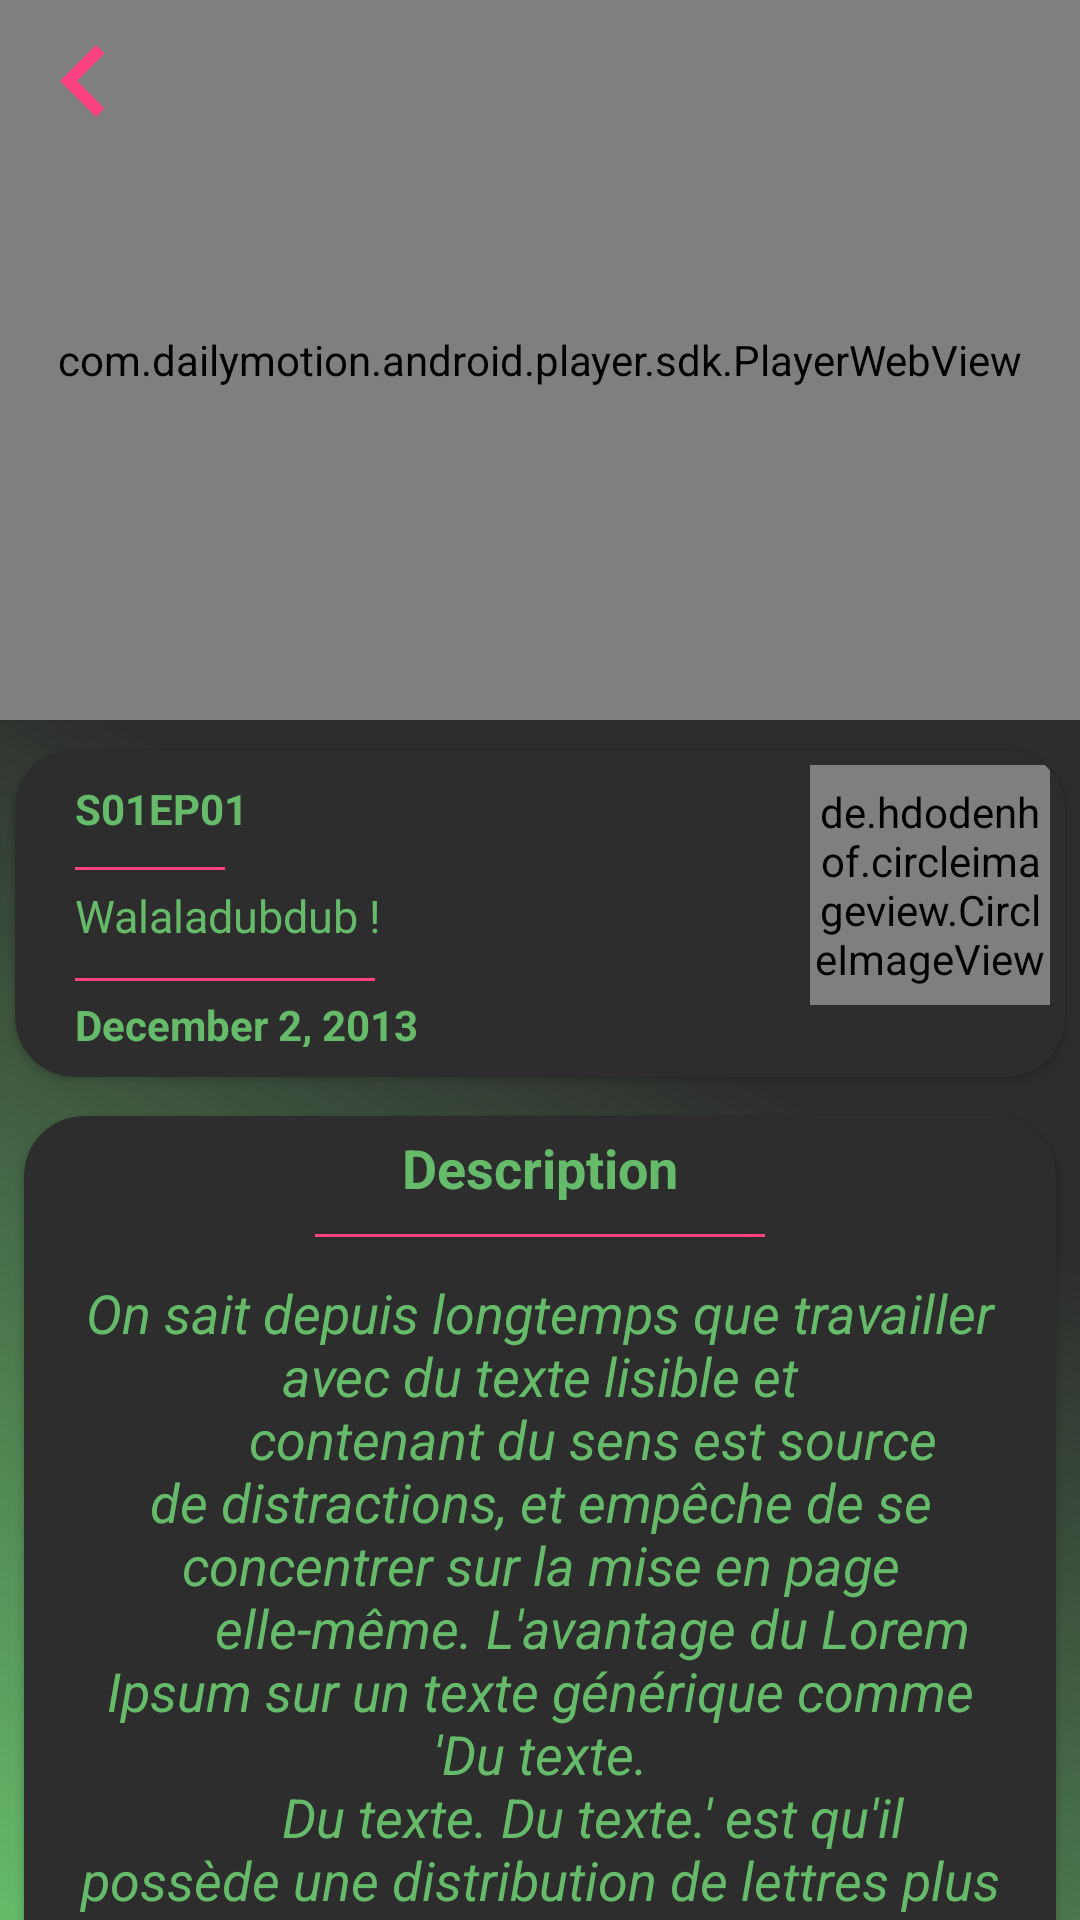

The Android layout XML behind this screen, and the referenced resources:
<!-- AndroidManifest.xml: application theme AppTheme -->
<!-- res/layout/episode_details_activity.xml -->
<?xml version="1.0" encoding="utf-8"?>
<RelativeLayout
    xmlns:android="http://schemas.android.com/apk/res/android"
    xmlns:app="http://schemas.android.com/apk/res-auto"
    xmlns:tools="http://schemas.android.com/tools"
    android:layout_width="match_parent"
    android:layout_height="match_parent"
    tools:context=".episodeDetails.EpisodeDetailsActivity"
    android:background="@drawable/grad2"
    android:fitsSystemWindows="true">

    <androidx.appcompat.widget.Toolbar
        android:id="@+id/episode_details_toolbar"
        android:layout_width="match_parent"
        android:layout_height="?attr/actionBarSize"
        android:background="@android:color/transparent"
        app:navigationIcon="@drawable/ic_keyboard_arrow_left_accent"
        android:elevation="10dp"/>

    <ImageView
        android:id="@+id/episode_details_img_fullsize"
        android:transitionName="imageEpisode"
        android:background="@color/tabindicatorcolor"
        android:layout_width="match_parent"
        android:layout_height="240dp"
        android:scaleType="centerCrop"
        app:srcCompat="@drawable/no_image" />

    <com.dailymotion.android.player.sdk.PlayerWebView
        android:id="@+id/webView"
        android:layout_width="match_parent"
        android:layout_height="240dp">
    </com.dailymotion.android.player.sdk.PlayerWebView>

    <androidx.core.widget.NestedScrollView
        android:layout_below="@id/webView"
        android:layout_width="match_parent"
        android:layout_height="wrap_content">

        <LinearLayout
            android:layout_width="match_parent"
            android:layout_height="match_parent"
            android:orientation="vertical">

            <androidx.cardview.widget.CardView
                android:id="@+id/cardview_dtls"
                android:layout_width="match_parent"
                android:layout_height="wrap_content"
                android:layout_marginTop="10dp"
                android:layout_marginLeft="5dp"
                android:layout_marginRight="5dp"
                android:layout_marginBottom="5dp"
                app:cardCornerRadius="20dp"
                android:elevation="20dp"
                app:cardBackgroundColor="@color/tabindicatorcolor">

                <RelativeLayout
                    android:layout_width="match_parent"
                    android:layout_height="match_parent"
                    android:layout_marginTop="5dp"
                    android:layout_marginLeft="5dp"
                    android:layout_marginRight="5dp"
                    android:layout_marginBottom="5dp"
                    android:orientation="vertical">

                    <TextView
                        android:id="@+id/episode_details_season"
                        android:layout_width="wrap_content"
                        android:layout_height="wrap_content"
                        android:layout_marginStart="15dp"
                        android:layout_marginTop="5dp"
                        android:text="S01EP01"
                        android:textColor="@color/colorValidate"
                        android:textStyle="bold" />

                    <View
                        android:id="@+id/season_underscore"
                        android:layout_marginStart="15dp"
                        android:layout_width="50dp"
                        android:layout_height="1dp"
                        android:layout_below="@+id/episode_details_season"
                        android:layout_marginTop="10dp"
                        android:background="@color/colorAccent" />

                    <TextView
                        android:id="@+id/episode_details_name"
                        android:layout_width="wrap_content"
                        android:layout_height="21dp"
                        android:layout_marginEnd="5dp"
                        android:layout_marginTop="5dp"
                        android:text="Walaladubdub !"
                        android:textColor="@color/colorValidate"
                        android:textSize="15sp"
                        android:layout_below="@+id/season_underscore"
                        android:layout_marginStart="15dp"/>

                    <View
                        android:id="@+id/name_underscore"
                        android:layout_marginStart="15dp"
                        android:layout_width="100dp"
                        android:layout_height="1dp"
                        android:layout_below="@+id/episode_details_name"
                        android:layout_marginTop="10dp"
                        android:background="@color/colorAccent" />

                    <TextView
                        android:id="@+id/episode_details_air_date"
                        android:layout_width="wrap_content"
                        android:layout_height="17dp"
                        android:layout_marginStart="15dp"
                        android:layout_marginEnd="5dp"
                        android:layout_marginBottom="5dp"
                        android:layout_marginTop="5dp"
                        android:text="December 2, 2013"
                        android:textColor="@color/colorValidate"
                        android:textStyle="bold"
                        android:textAlignment="center"
                        android:layout_below="@id/name_underscore"/>

                    <de.hdodenhof.circleimageview.CircleImageView
                        android:id="@+id/episode_details_img"
                        android:layout_width="80dp"
                        android:layout_height="80dp"
                        android:layout_alignParentEnd="true"
                        android:layout_alignParentTop="true"
                        android:src="@drawable/no_image"
                        app:civ_border_color="#FFFFFF"
                        app:civ_border_width="2dp" />

                </RelativeLayout>

            </androidx.cardview.widget.CardView>

            <RelativeLayout
                android:layout_width="match_parent"
                android:layout_height="wrap_content">

                <androidx.cardview.widget.CardView
                    android:id="@+id/episode_details_cardview_description"
                    android:layout_width="match_parent"
                    android:layout_height="wrap_content"
                    android:layout_margin="8dp"
                    app:cardCornerRadius="20dp"
                    app:cardBackgroundColor="@color/colorPrimaryDark">

                    <LinearLayout
                        android:layout_width="match_parent"
                        android:layout_height="match_parent"
                        android:orientation="vertical">

                        <TextView
                            android:id="@+id/episode_details_description_placeholder"
                            android:layout_width="wrap_content"
                            android:layout_height="wrap_content"
                            android:layout_gravity="center"
                            android:layout_marginTop="5dp"
                            android:text="Description"
                            android:textSize="18sp"
                            android:textColor="@color/colorValidate"
                            android:textStyle="bold"
                            android:textAlignment="center"/>

                        <View
                            android:id="@+id/description_underscore"
                            android:layout_gravity="center"
                            android:layout_width="150dp"
                            android:layout_height="1dp"
                            android:layout_below="@+id/episode_details_description_placeholder"
                            android:layout_marginTop="10dp"
                            android:background="@color/colorAccent" />

                        <TextView
                            android:id="@+id/episode_details_description"
                            android:textStyle="italic"
                            android:layout_height="wrap_content"
                            android:layout_width="match_parent"
                            android:layout_marginEnd="8dp"
                            android:layout_marginStart="8dp"
                            android:layout_marginTop="5dp"
                            android:padding="8dp"
                            android:text="@string/cheese_ipsum"
                            android:textAlignment="center"
                            android:textColor="@color/colorValidate"
                            android:textSize="18sp" />

                    </LinearLayout>

                </androidx.cardview.widget.CardView>

                <androidx.cardview.widget.CardView
                    android:layout_width="match_parent"
                    android:layout_height="wrap_content"
                    android:layout_below="@id/episode_details_cardview_description"
                    android:layout_margin="8dp"
                    app:cardCornerRadius="20dp"
                    app:cardBackgroundColor="@color/colorValidate">

                    <RelativeLayout
                        android:layout_width="match_parent"
                        android:layout_height="match_parent">

                        <TextView
                            android:id="@+id/episode_details_separator"
                            android:layout_centerHorizontal="true"
                            android:layout_width="match_parent"
                            android:layout_height="wrap_content"
                            android:layout_marginEnd="8dp"
                            android:layout_marginStart="8dp"
                            android:layout_marginTop="2dp"
                            android:text="@string/episode_details_separator_text"
                            android:textAlignment="center"
                            android:textColor="@color/white"
                            android:textSize="18sp" />

                        <androidx.cardview.widget.CardView
                            android:layout_width="match_parent"
                            android:layout_height="wrap_content"
                            android:layout_below="@id/episode_details_separator"
                            android:layout_marginTop="2dp"
                            android:layout_marginLeft="8dp"
                            android:layout_marginRight="8dp"
                            android:layout_marginBottom="8dp"
                            app:cardCornerRadius="20dp"
                            app:cardBackgroundColor="@color/tabindicatorcolor">

                            <androidx.recyclerview.widget.RecyclerView
                                android:id="@+id/episode_details_recyclerview"
                                android:layout_width="match_parent"
                                android:layout_height="wrap_content"
                                android:layout_margin="6dp"/>

                        </androidx.cardview.widget.CardView>

                    </RelativeLayout>

                </androidx.cardview.widget.CardView>

            </RelativeLayout>

        </LinearLayout>

    </androidx.core.widget.NestedScrollView>

</RelativeLayout>
<!-- resources referenced by this layout -->
<resources>
  <color name="colorAccent">#FF4081</color>
  <color name="colorPrimaryDark">#2d2d2d</color>
  <color name="colorValidate">#66bb6a</color>
  <color name="tabindicatorcolor">#2d2d2d</color>
  <color name="white">#FFFFFF</color>
  <!-- drawable grad2 (drawable) -->
  <?xml version="1.0" encoding="utf-8"?>
  <shape xmlns:android="http://schemas.android.com/apk/res/android"
      android:shape="rectangle">
  
      <gradient
          android:angle="45"
          android:endColor="@color/colorPrimaryDark"
          android:centerColor="@color/colorPrimaryDark"
          android:startColor="@color/colorValidate" />
  
  </shape>
  <!-- drawable ic_keyboard_arrow_left_accent (drawable) -->
  <vector android:autoMirrored="true" android:height="48dp"
      android:tint="#FF4081" android:viewportHeight="24.0"
      android:viewportWidth="24.0" android:width="48dp" xmlns:android="http://schemas.android.com/apk/res/android">
      <path android:fillColor="#FF000000" android:pathData="M15.41,16.09l-4.58,-4.59 4.58,-4.59L14,5.5l-6,6 6,6z"/>
  </vector>
  <!-- drawable no_image: jpg bitmap (drawable-v24, 72665 bytes) -->
  <string name="cheese_ipsum">"On sait depuis longtemps que travailler avec du texte lisible et
          contenant du sens est source de distractions, et empêche de se concentrer sur la mise en page
          elle-même. L'avantage du Lorem Ipsum sur un texte générique comme 'Du texte.
          Du texte. Du texte.' est qu'il possède une distribution de lettres plus ou moins normale,
          et en tout cas comparable avec celle du français standard. De nombreuses suites logicielles
          de mise en page ou éditeurs de sites Web ont fait du Lorem Ipsum leur faux texte par défaut,
          et une recherche pour 'Lorem Ipsum' vous conduira vers de nombreux sites qui n'en sont encore
          qu'à leur phase de construction. Plusieurs versions sont apparues avec le temps, parfois par accident,
          souvent intentionnellement
          (histoire d'y rajouter de petits clins d'oeil, voire des phrases embarassantes)."</string>
  <string name="episode_details_separator_text">Characters in this episode</string>
  <style name="AppTheme" parent="Theme.AppCompat.DayNight.NoActionBar">
          
          <item name="colorPrimary">@color/colorPrimary</item>
          <item name="colorPrimaryDark">@color/colorPrimaryDark</item>
          <item name="colorAccent">@color/colorAccent</item>
          <item name="windowNoTitle">true</item>
          <item name="android:editTextColor">@color/colorAccent</item>
          <item name="android:textColorHint">@color/colorAccent</item>
          <item name="android:windowIsTranslucent">true</item>
          <item name="android:windowContentTransitions">true</item>
          <item name="android:windowAllowEnterTransitionOverlap">true</item>
          <item name="android:windowAllowReturnTransitionOverlap">true</item>
          <item name="android:windowBackground">@android:color/transparent</item>
          <item name="android:windowTranslucentStatus">true</item>
          <item name="android:windowTranslucentNavigation">true</item>
      </style>
  <color name="colorPrimary">#03A9F4</color>
</resources>
